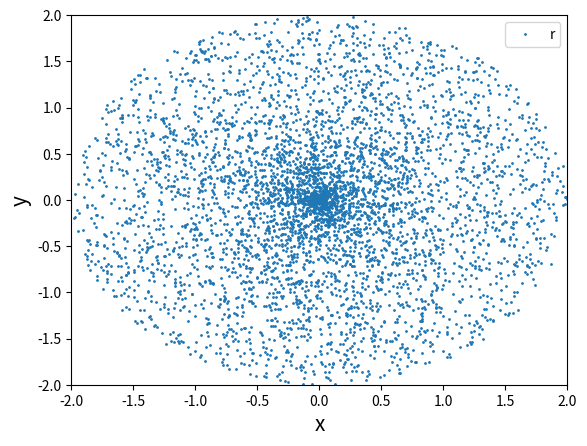
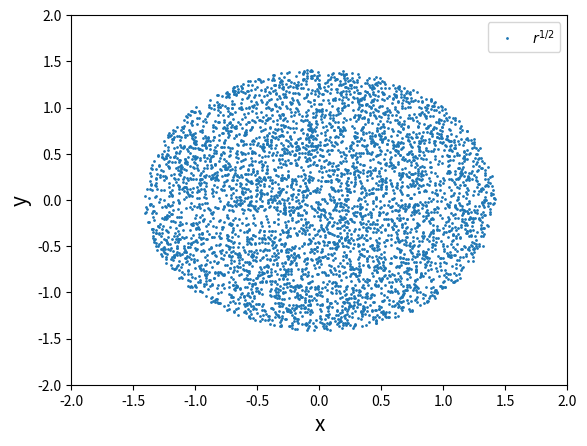

These figures' Python source, in order:
import numpy as np
import matplotlib.pyplot as plt

# Fixing random state for reproducibility
np.random.seed(19680801)

circle_r = 2
circle_x = 0
circle_y = 0

N = 5000

phi = 2 * np.pi * np.random.rand(N)
r = circle_r * np.random.rand(N)

x = r * np.cos(phi) + circle_x
y = r * np.sin(phi) + circle_y

w = np.sqrt(r) * np.cos(phi) + circle_x
z = np.sqrt(r) * np.sin(phi) + circle_y


#plt.scatter(x, y)
plt.figure()
plt.plot(x, y, 'o', label='r', markersize=1)
plt.xlabel(r"x", fontsize = 15)
plt.ylabel(r"y", fontsize = 15)
plt.xlim(-2, 2)
plt.ylim(-2, 2)
plt.legend()

plt.figure()
plt.plot(w, z, 'o', label='$r^{1/2}$', markersize=1)
plt.xlabel(r"x", fontsize = 15)
plt.ylabel(r"y", fontsize = 15)
plt.xlim(-2, 2)
plt.ylim(-2, 2)
plt.legend()

plt.show()
